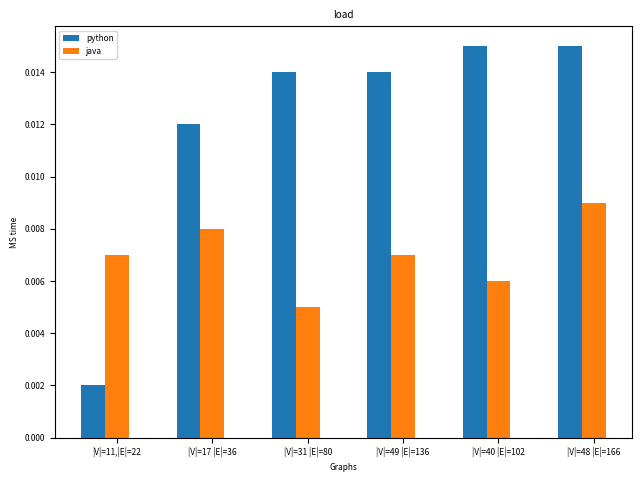
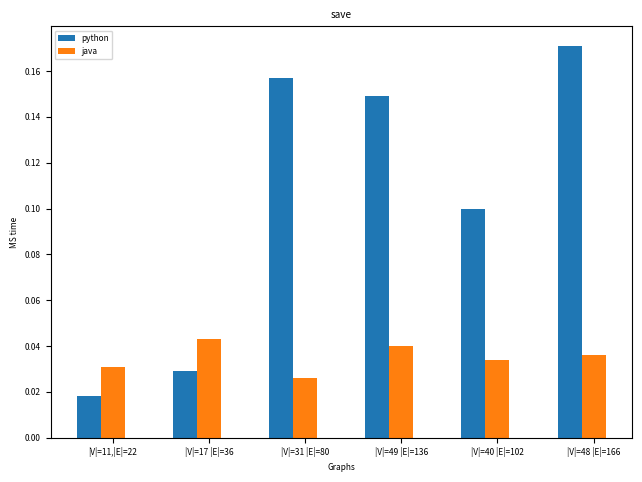
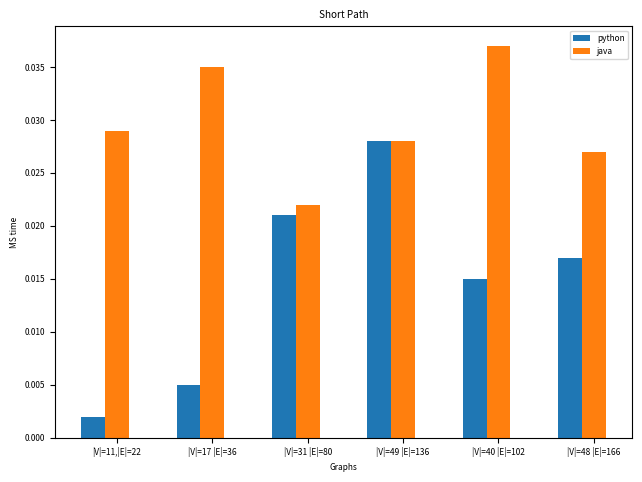
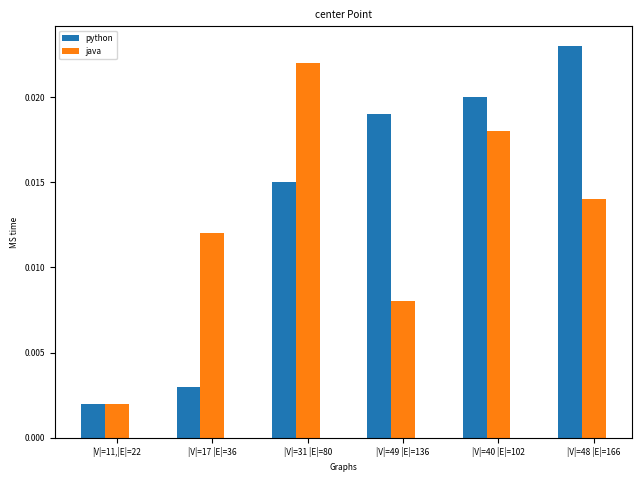
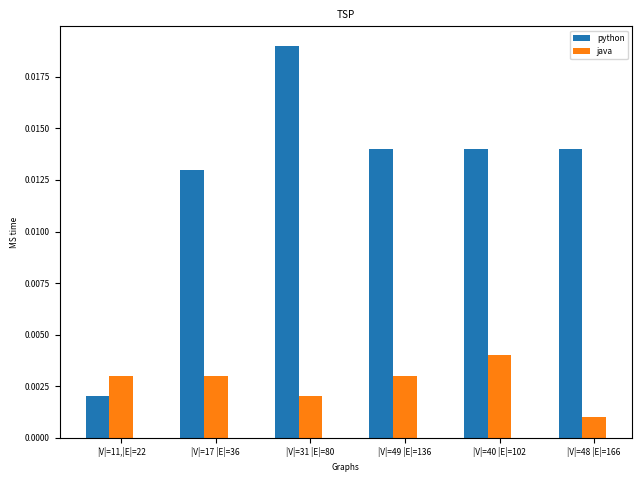

Generate these figures, in order, with matplotlib:
import matplotlib.pyplot as plt
import numpy as np
size=1

plt.rc('font', size=6)
labels = ["|V|=11,|E|=22", "|V|=17 |E|=36", "|V|=31 |E|=80", "|V|=49 |E|=136", "|V|=40 |E|=102", "|V|=48 |E|=166"]
louding = [(0.002*size), (0.012 * size), (0.014 * size), (0.014 * size),  (0.015*size), (0.015*size)]
assists  = [0.007*size, 0.008*size,0.005*size,0.007*size,0.006*size,0.009*size]


x = np.arange(len(labels))  # the label locations
width = 0.25  # the width of the bars

fig, ax = plt.subplots()
ax.bar(x - width, louding, width, label='python')
ax.bar(x, assists, width, label='java')

plt.xlabel('Graphs')
plt.ylabel('MS time')


ax.set_title('load')
ax.set_xticks(x)
ax.set_xticklabels(labels)
ax.legend()

fig.tight_layout()

plt.show()


labels1 = ["|V|=11,|E|=22", "|V|=17 |E|=36", "|V|=31 |E|=80", "|V|=49 |E|=136", "|V|=40 |E|=102", "|V|=48 |E|=166"]
louding1 = [(0.018*size), (0.029 * size), (0.157 * size), (0.149 * size),  (0.100*size), (0.171*size)]
assists1  = [0.031*size, 0.043*size,0.026*size,0.040*size,0.034*size,0.036*size]


x = np.arange(len(labels1))  # the label locations
width = 0.25  # the width of the bars

fig, ax = plt.subplots()
ax.bar(x - width, louding1, width, label='python')
ax.bar(x, assists1, width, label='java')

plt.xlabel('Graphs')
plt.ylabel('MS time')


ax.set_title('save')
ax.set_xticks(x)
ax.set_xticklabels(labels1)
ax.legend()

fig.tight_layout()

plt.show()

labels2 = ["|V|=11,|E|=22", "|V|=17 |E|=36", "|V|=31 |E|=80", "|V|=49 |E|=136", "|V|=40 |E|=102", "|V|=48 |E|=166"]
louding2 = [(0.002*size), (0.005 * size), ( 0.021 * size), (0.028 * size),  (0.015*size), (0.017*size)]
assists2  = [0.029*size, 0.035*size,0.022*size,0.028*size,0.037*size,0.027*size]


x = np.arange(len(labels2))  # the label locations
width = 0.25  # the width of the bars

fig, ax = plt.subplots()
ax.bar(x - width, louding2, width, label='python')
ax.bar(x, assists2, width, label='java')

plt.xlabel('Graphs')
plt.ylabel('MS time')


ax.set_title('Short Path')
ax.set_xticks(x)
ax.set_xticklabels(labels2)
ax.legend()

fig.tight_layout()

plt.show()


labels3 = ["|V|=11,|E|=22", "|V|=17 |E|=36", "|V|=31 |E|=80", "|V|=49 |E|=136", "|V|=40 |E|=102", "|V|=48 |E|=166"]
louding3 = [(0.002*size), ( 0.003 * size), ( 0.015 * size), (0.019 * size),  (0.020*size), (0.023*size)]
assists1  = [0.002*size, 0.012*size,0.022*size,0.008*size,0.018*size,0.014*size]


x = np.arange(len(labels3))  # the label locations
width = 0.25  # the width of the bars

fig, ax = plt.subplots()
ax.bar(x - width, louding3, width, label='python')
ax.bar(x, assists1, width, label='java')

plt.xlabel('Graphs')
plt.ylabel('MS time')


ax.set_title('center Point')
ax.set_xticks(x)
ax.set_xticklabels(labels3)
ax.legend()

fig.tight_layout()

plt.show()

labels4 = ["|V|=11,|E|=22", "|V|=17 |E|=36", "|V|=31 |E|=80", "|V|=49 |E|=136", "|V|=40 |E|=102", "|V|=48 |E|=166"]
louding4 = [(0.002*size), ( 0.013 * size), ( 0.019 * size), (0.014 * size),  (0.014*size), (0.014*size)]
assists1  = [0.003*size, 0.003*size,0.002*size,0.003*size,0.004*size,0.001*size]


x = np.arange(len(labels4))  # the label locations
width = 0.25  # the width of the bars

fig, ax = plt.subplots()
ax.bar(x - width, louding4, width, label='python')
ax.bar(x, assists1, width, label='java')

plt.xlabel('Graphs')
plt.ylabel('MS time')


ax.set_title('TSP')
ax.set_xticks(x)
ax.set_xticklabels(labels4)
ax.legend()

fig.tight_layout()

plt.show()